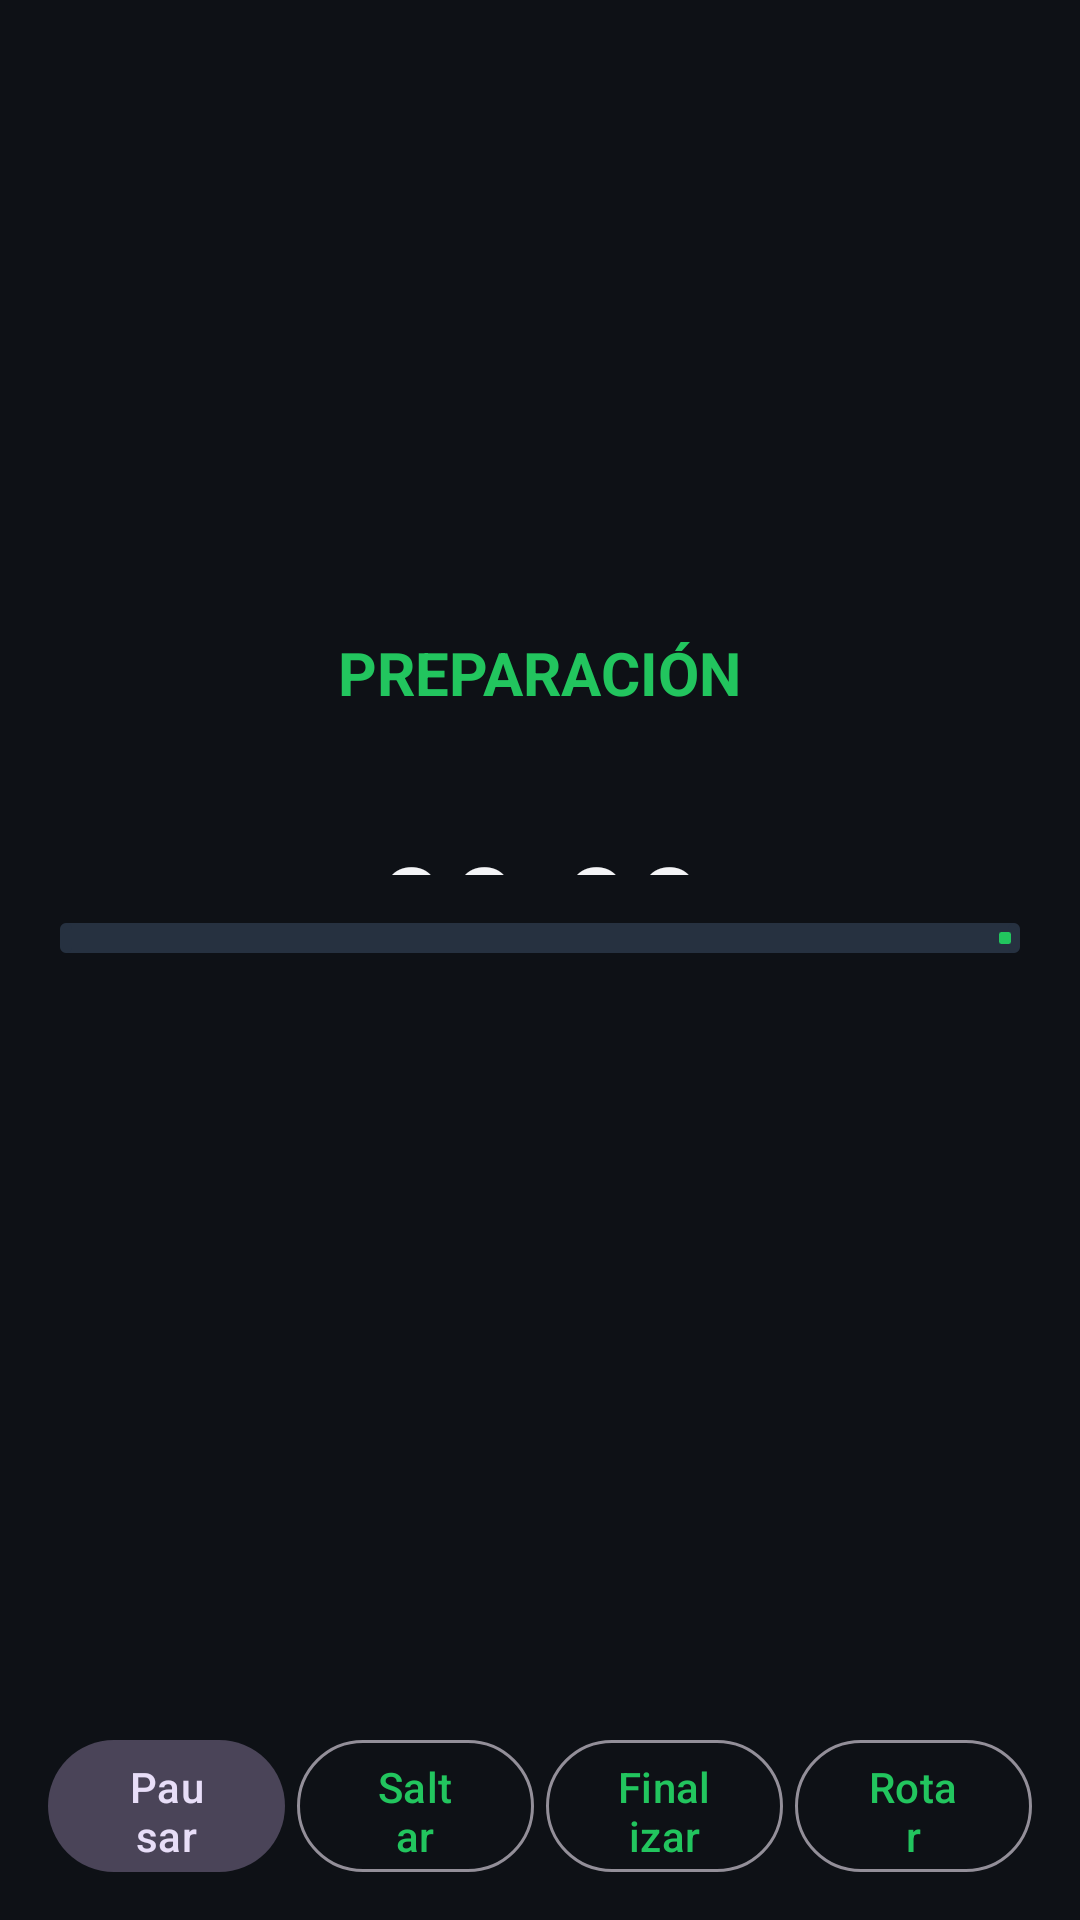

Reconstruct the res/layout file that produces this screen, plus the resources it refers to.
<!-- AndroidManifest.xml: application theme Theme.FitFlow -->
<!-- res/layout/activity_workout.xml -->
<?xml version="1.0" encoding="utf-8"?>
<androidx.constraintlayout.widget.ConstraintLayout
    xmlns:android="http://schemas.android.com/apk/res/android"
    xmlns:app="http://schemas.android.com/apk/res-auto"
    android:layout_width="match_parent"
    android:layout_height="match_parent"
    android:background="@color/background"
    android:fitsSystemWindows="true"
    android:paddingHorizontal="16dp"
    android:paddingTop="12dp"
    android:paddingBottom="12dp">

    <LinearLayout
        android:id="@+id/centerColumn"
        android:layout_width="0dp"
        android:layout_height="0dp"
        android:gravity="center"
        android:orientation="vertical"
        android:layout_marginVertical="8dp"
        app:layout_constraintTop_toTopOf="parent"
        app:layout_constraintBottom_toTopOf="@id/controls"
        app:layout_constraintStart_toStartOf="parent"
        app:layout_constraintEnd_toEndOf="parent">

        <TextView
            android:id="@+id/phaseLabel"
            android:layout_width="wrap_content"
            android:layout_height="wrap_content"
            android:text="@string/phase_preparation"
            android:textAllCaps="true"
            android:textColor="@color/phase_work"
            android:textSize="20sp"
            android:textStyle="bold" />

        <TextView
            android:id="@+id/counterLabel"
            android:layout_width="wrap_content"
            android:layout_height="wrap_content"
            android:layout_marginTop="4dp"
            android:textColor="@color/text_secondary"
            android:textSize="14sp" />

        <TextView
            android:id="@+id/timeText"
            android:layout_width="match_parent"
            android:layout_height="wrap_content"
            android:layout_marginTop="12dp"
            android:autoSizeMaxTextSize="150sp"
            android:autoSizeMinTextSize="48sp"
            android:autoSizeStepGranularity="2sp"
            android:autoSizeTextType="uniform"
            android:fontFamily="sans-serif-condensed"
            android:gravity="center"
            android:maxLines="1"
            android:text="00:00"
            android:textColor="@color/text_primary"
            android:textStyle="bold" />

        <com.google.android.material.progressindicator.LinearProgressIndicator
            android:id="@+id/phaseProgress"
            android:layout_width="match_parent"
            android:layout_height="wrap_content"
            android:layout_marginTop="16dp"
            android:layout_marginHorizontal="4dp"
            app:indicatorColor="@color/brand"
            app:trackColor="@color/track"
            app:trackThickness="10dp" />

        <TextView
            android:id="@+id/nextLabel"
            android:layout_width="wrap_content"
            android:layout_height="wrap_content"
            android:layout_marginTop="14dp"
            android:gravity="center"
            android:textColor="@color/text_secondary"
            android:textSize="14sp" />

        <TextView
            android:id="@+id/logText"
            android:layout_width="match_parent"
            android:layout_height="wrap_content"
            android:layout_marginTop="10dp"
            android:gravity="center"
            android:maxLines="3"
            android:ellipsize="end"
            android:textColor="@color/text_secondary"
            android:textSize="12sp" />
    </LinearLayout>

    <LinearLayout
        android:id="@+id/controls"
        android:layout_width="0dp"
        android:layout_height="wrap_content"
        android:orientation="horizontal"
        android:gravity="center"
        app:layout_constraintBottom_toBottomOf="parent"
        app:layout_constraintStart_toStartOf="parent"
        app:layout_constraintEnd_toEndOf="parent">

        <com.google.android.material.button.MaterialButton
            android:id="@+id/pauseButton"
            style="@style/Widget.Material3.Button.TonalButton"
            android:layout_width="0dp"
            android:layout_height="52dp"
            android:layout_marginEnd="2dp"
            android:layout_weight="1"
            android:text="@string/action_pause" />

        <com.google.android.material.button.MaterialButton
            android:id="@+id/skipButton"
            style="@style/Widget.Material3.Button.OutlinedButton"
            android:layout_width="0dp"
            android:layout_height="52dp"
            android:layout_marginHorizontal="2dp"
            android:layout_weight="1"
            android:text="@string/action_skip" />

        <com.google.android.material.button.MaterialButton
            android:id="@+id/stopButton"
            style="@style/Widget.Material3.Button.OutlinedButton"
            android:layout_width="0dp"
            android:layout_height="52dp"
            android:layout_marginHorizontal="2dp"
            android:layout_weight="1"
            android:text="@string/action_stop" />

        <com.google.android.material.button.MaterialButton
            android:id="@+id/rotateButton"
            style="@style/Widget.Material3.Button.OutlinedButton"
            android:layout_width="0dp"
            android:layout_height="52dp"
            android:layout_marginStart="2dp"
            android:layout_weight="1"
            android:text="@string/action_rotate" />
    </LinearLayout>
</androidx.constraintlayout.widget.ConstraintLayout>
<!-- resources referenced by this layout -->
<resources>
  <color name="background">#0E1116</color>
  <color name="brand">#22C55E</color>
  <color name="phase_work">#22C55E</color>
  <color name="text_primary">#F3F4F6</color>
  <color name="text_secondary">#9CA3AF</color>
  <color name="track">#263140</color>
  <string name="action_pause">Pausar</string>
  <string name="action_rotate">Rotar</string>
  <string name="action_skip">Saltar</string>
  <string name="action_stop">Finalizar</string>
  <string name="phase_preparation">PREPARACIÓN</string>
  <style name="Theme.FitFlow" parent="Theme.Material3.Dark.NoActionBar">
          <item name="colorPrimary">@color/brand</item>
          <item name="colorOnPrimary">@color/background</item>
          <item name="colorSecondary">@color/brand</item>
          <item name="colorSurface">@color/surface</item>
          <item name="colorOnSurface">@color/text_primary</item>
          <item name="android:colorBackground">@color/background</item>
          <item name="android:statusBarColor">@color/background</item>
          <item name="android:navigationBarColor">@color/background</item>
      </style>
  <color name="surface">#161B22</color>
</resources>
